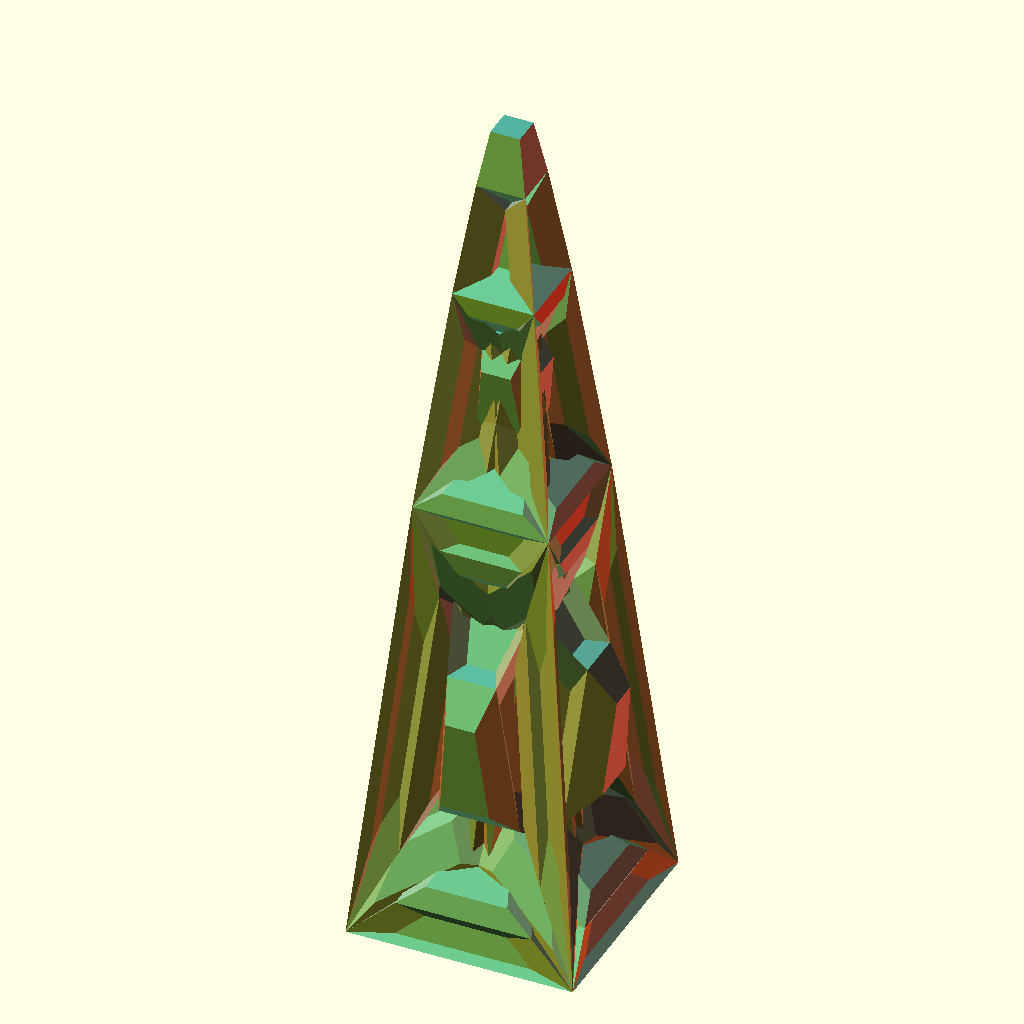
Cell 1: the model at its default parameters.
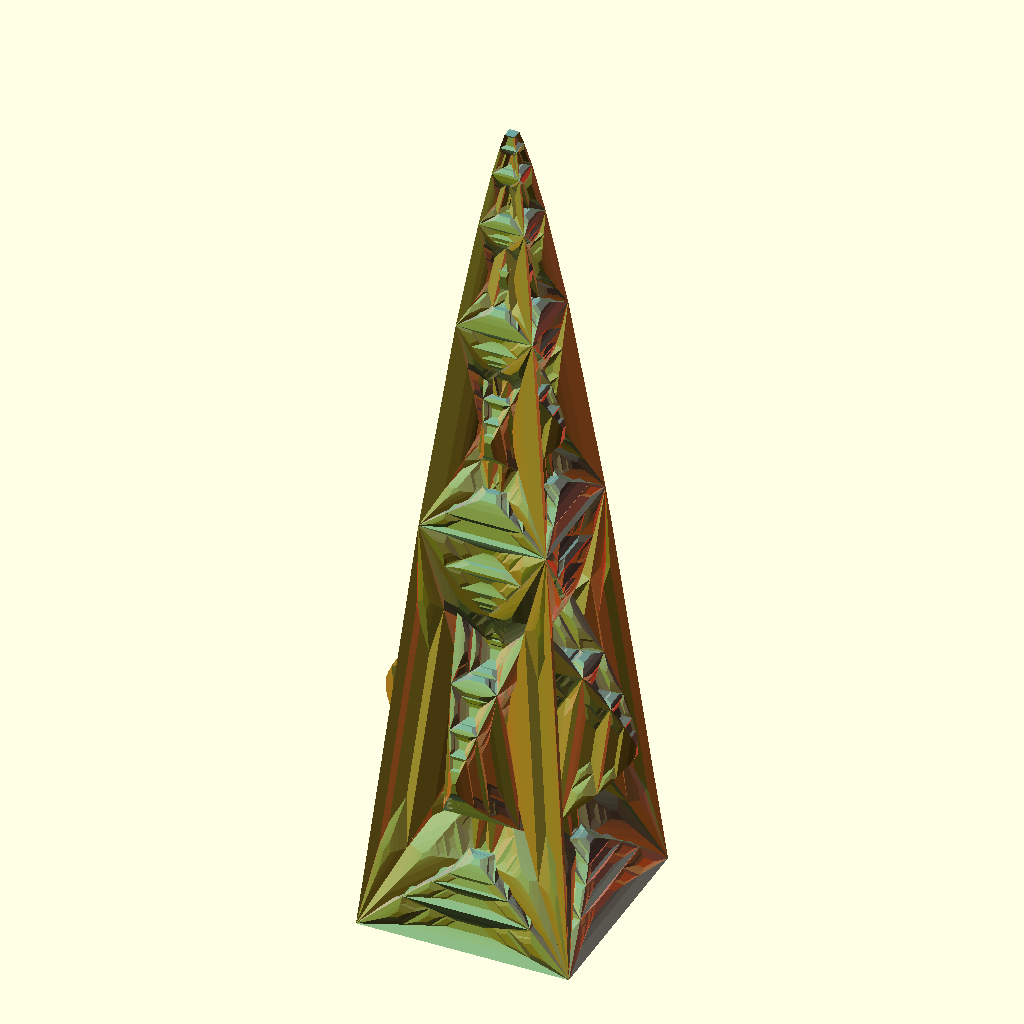
Cell 2 — MaxRecursion set to 8, the other parameters unchanged.
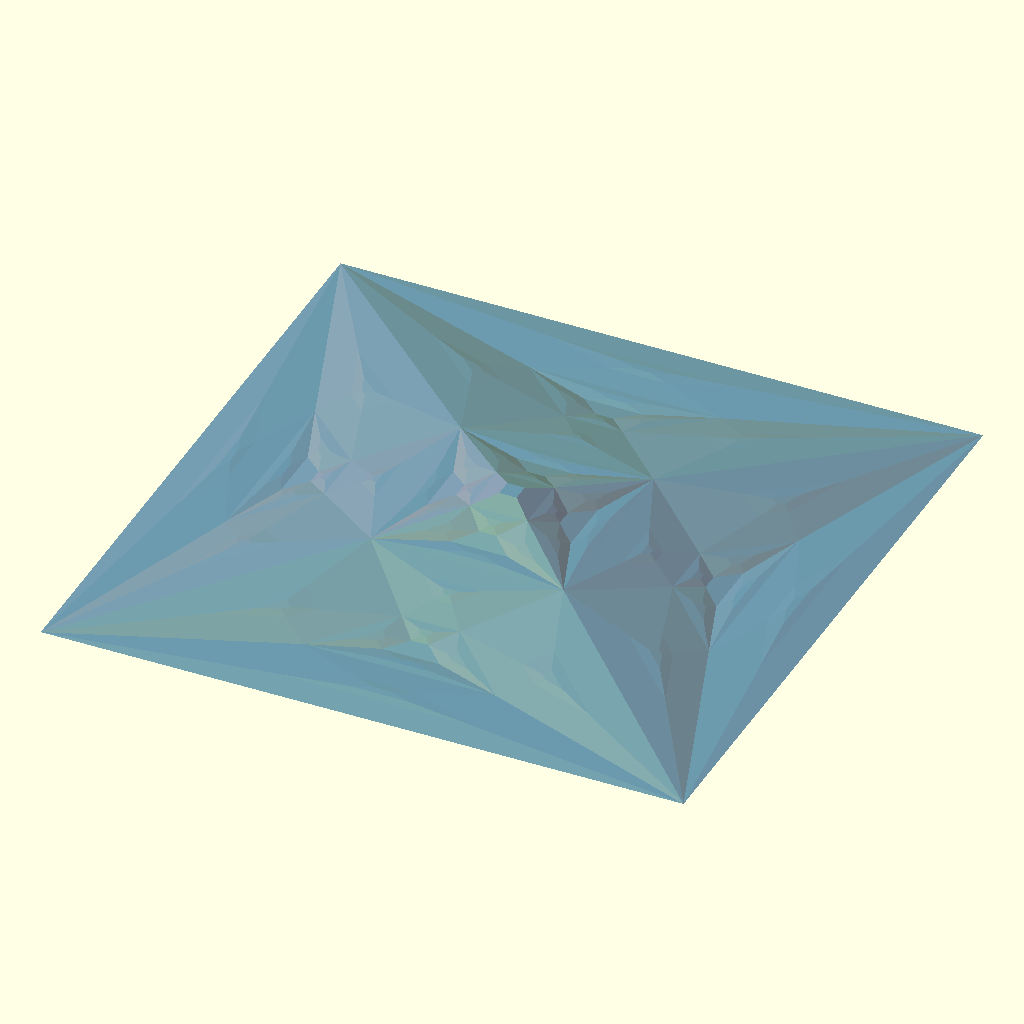
Cell 3: Extrude = 0 (everything else at default).
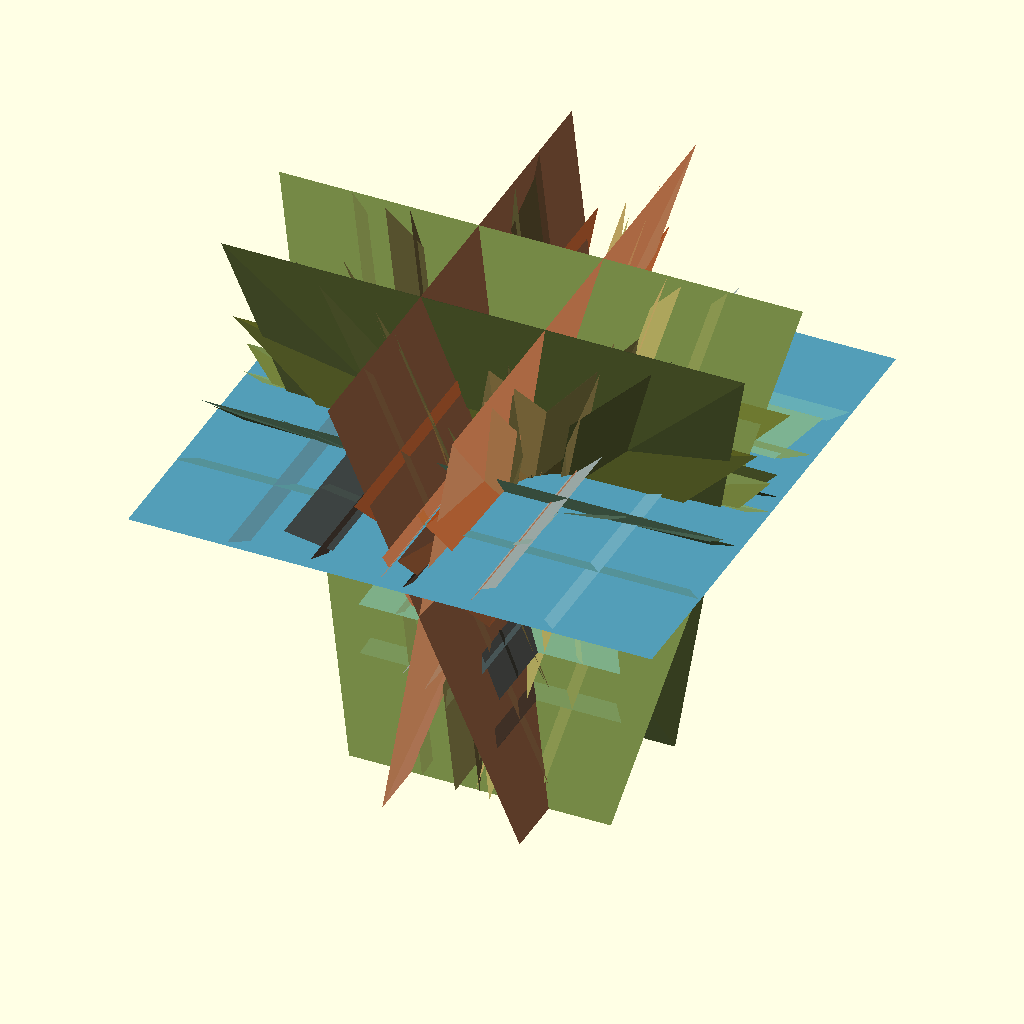
Cell 4: Scale = 2 (everything else at default).
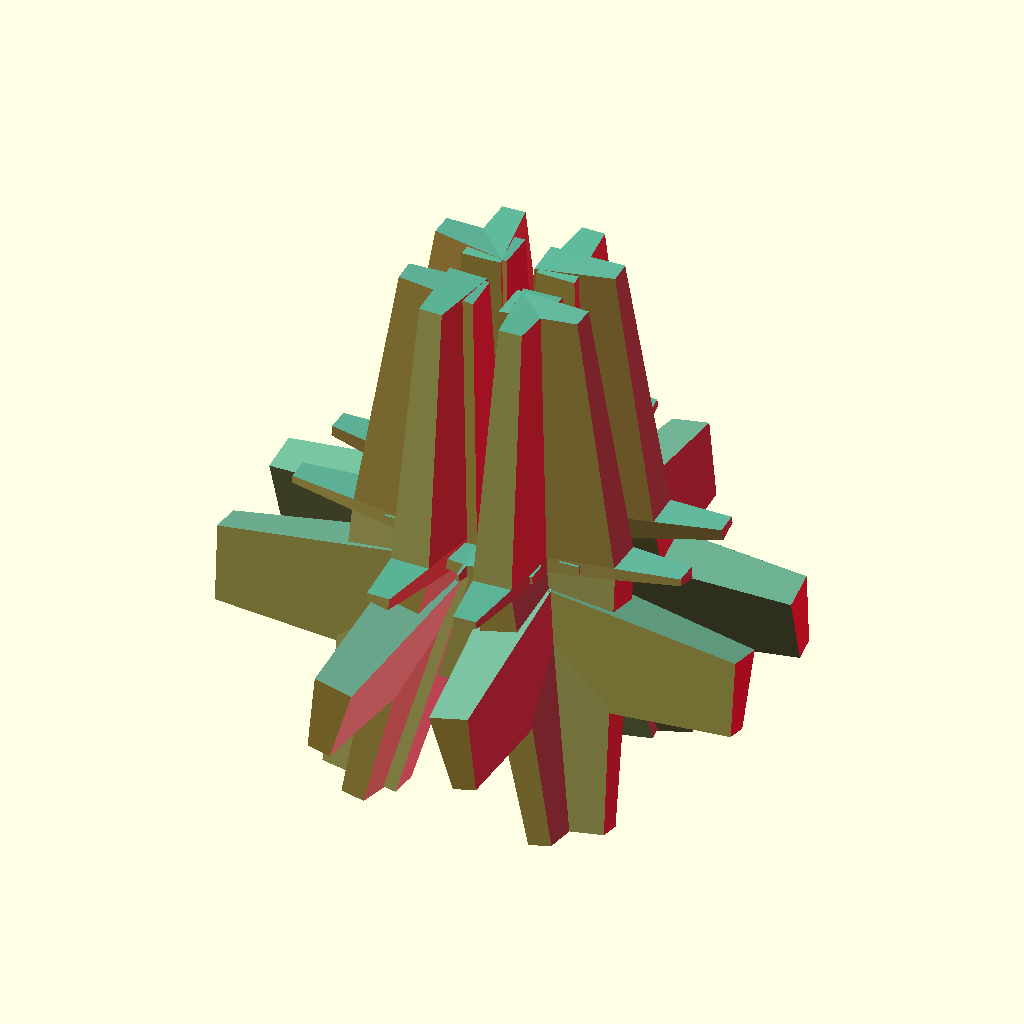
Cell 5 — ekoff set to 2, the other parameters unchanged.
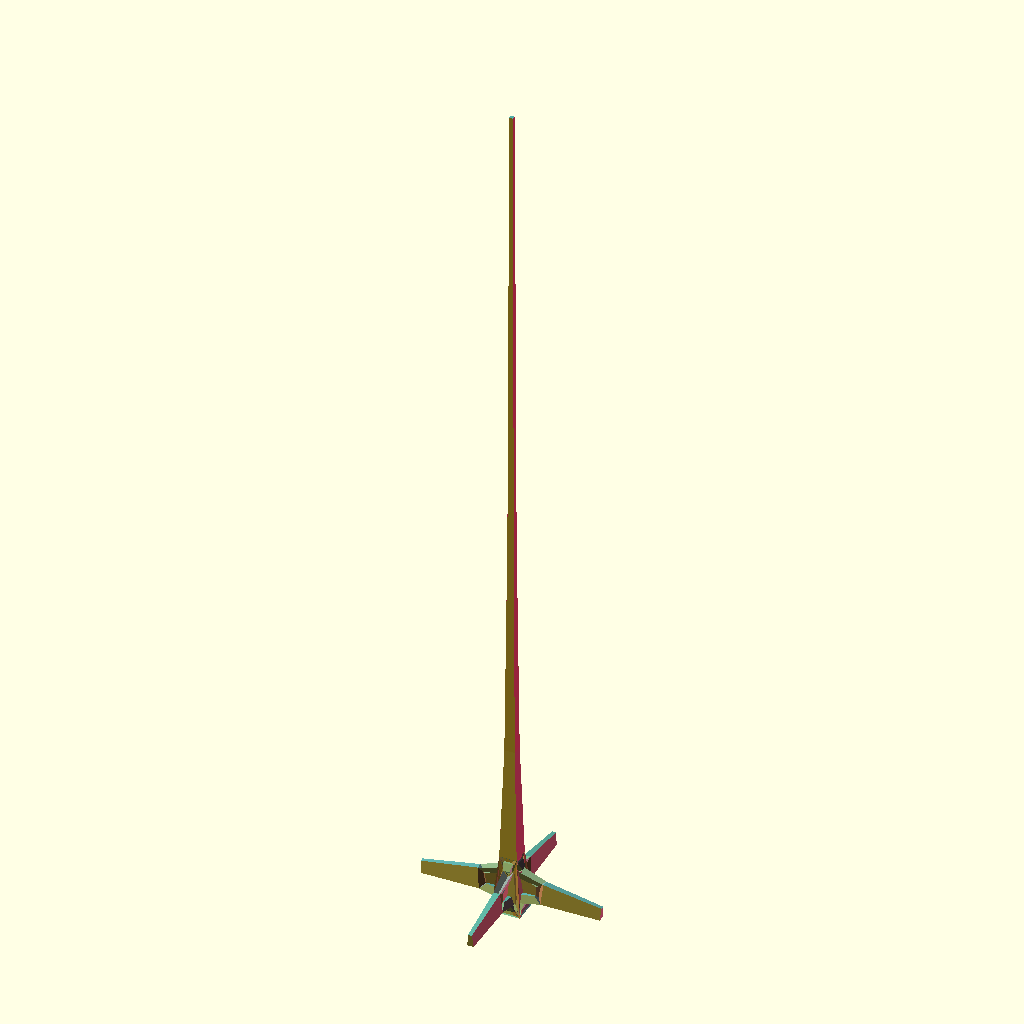
Cell 6 — etopkoff set to 2, the other parameters unchanged.
All cells are drawn from the same view direction (rotation 55°, 0°, 25°, orthographic, colour scheme Cornfield), but the view is re-fitted for each cell, so position and scale can differ between cells as well as the parameter.
The OpenSCAD source (olderthan2019/winwall/arthropoda2/SubDivFractal.scad):
//**********************************************************************
//**********************************************************************
//**********************************************************************
MaxRecursion=4;//[1:8]
Extrude=2;//[0:0.01:3]

Scale=0.6;//[0:0.01:2]
ekoff=-0.25;//[-0.5:0.01:2]
etopkoff=0.5;//[-0.5:0.01:2]

/* [Hidden] */
// test code
p0=[0,0,0];
p1=[15,0,0];
p2=[15,15,0];
p3=[0,15,0];



C0=(un(rndc())+[2,0,0])/2;
C1=(un(rndc())+[2,2,0])/2;
C2=(un(rndc())+[0,2,2])/2;
quad(p0,p1,p2,p3,Extrude*15,Scale);
quad(p3,p2,p1,p0,-0.64,Scale/2);
//scale(4/(len3(p0)+len3(p1)+len3(p2)+len3(p3)))translate (-(p0+p1+p2+p3)/4){
////tri2quad(p0,p2,p1,E,S);
////tri2quad(p0,p1,p3,E,S);
////tri2quad(p1,p2,p3,E,S);
////tri2quad(p2,p0,p3,E,S);
//}

////////////////////////////////////////////////////////////////////////////////////////////////////////////////////////////////////////////////////////////////////////////

module quad(p0,p1,p2,p3,e=0.5,s=0.5,i=0){
    c=(p0+p1+p2+p3)/4;
    n=un(p2n(p0,p1,p3)+p2n(p3,p1,p2));
 ratio=min(min(len3(p0-p1),len3(p1-p2)),min(len3(p2-p3),len3(p3-p0)))/max(max(len3(p0-p1),len3(p1-p2)),max(len3(p2-p3),len3(p3-p0)))+1/(sqrt(i*3+1));
  
    if (ratio>0.5&&i<MaxRecursion&&abs(e)>0.015 &&(polyarea(p0,p1,p3)+polyarea(p3,p1,p2))>1){
        ep0=lerp(c+n*e,(p0+n*e), s);
        ep1=lerp(c+n*e,(p1+n*e),s);
        ep2=lerp(c+n*e,(p2+n*e),s);
        ep3=lerp(c+n*e,(p3+n*e),s);
       quad (p0,p1,ep1,ep0,e*ekoff,s,i+1);
       quad (p1,p2,ep2,ep1,e*ekoff,s,i+1);
       quad (p2,p3,ep3,ep2,e*ekoff,s,i+1);
       quad (p3,p0,ep0,ep3,e*ekoff,s,i+1);
       quad (ep0,ep1,ep2,ep3,e*etopkoff,s,i+1);
        }
    else{
    color(un((C0*abs(n[0])+C1*abs(n[1])+C2*abs(n[2])+[1,1,1]*abs(n[2]))/4))  polyhedron([p0,p1,p2,p3],[[0,1,2],[0,2,3]]);
       }
    
    }


module tri2quad(p0,p1,p2,p3,e=0.5,s=0.5,){
    p0p1=(p0+p1)/2   ;//edge
    p1p2=(p1+p2)/2   ;//edge
    p2p0=(p2+p0)/2   ;//edge
 n=un(p2n(p0,p1,p2));
    size=polyarea(p0,p1,p2);
c=((p0+p1+p2)/3)+n*sqrt(size*2)/2;
    
quad(p0,p0p1,c,p2p0,e,s);
 quad(p1,p1p2,c,p0p1,e,s);
 quad(p2,p2p0,c,p1p2,e,s);
}
//**********************************************************************
//**********************************************************************
//**********************************************************************
function lerp(start,end,bias ) = (end * bias + start * (1 - bias));
function p2n(pa,pb,pc)=let(u=pa-pb,v=pa-pc)un([u[1]*v[2] - u[2]*v[1], u[2]*v[0] - u[0]*v[2], u[0]*v[1] - u[1]*v[0]]);
    
function len3(v) = sqrt(pow(v[0], 2) + pow(v[1], 2) + pow(v[2], 2));
function un(v) = v / max(len3(v),0.000001) * 1;

function polyarea(p1 ,p2,p3)=heron ( len3(p1-p2),len3(p2-p3),len3(p2-p1));


function rnd(a,b)=a+(rands(0,1,1)[0])*(b-a);     
function rndc()=[rands(0,1,1)[0],rands(0,1,1)[0],rands(0,1,1)[0]];

function v3rnd(c)=[rands(-1,1,1)[0]*c,rands(-1,1,1)[0]*c,rands(-1,1,1)[0]]*c;

function heron(a,b,c) =let(s = (a+b+c)/2) sqrt(abs(s*(s-a)*(s-b)*(s-c)));
Parameter table extracted from the source (name, type, default, range or options):
MaxRecursion: number, default 4, range 1 to 8
Extrude: number, default 2, range 0 to 3, step 0.01
Scale: number, default 0.6, range 0 to 2, step 0.01
ekoff: number, default -0.25, range -0.5 to 2, step 0.01
etopkoff: number, default 0.5, range -0.5 to 2, step 0.01
